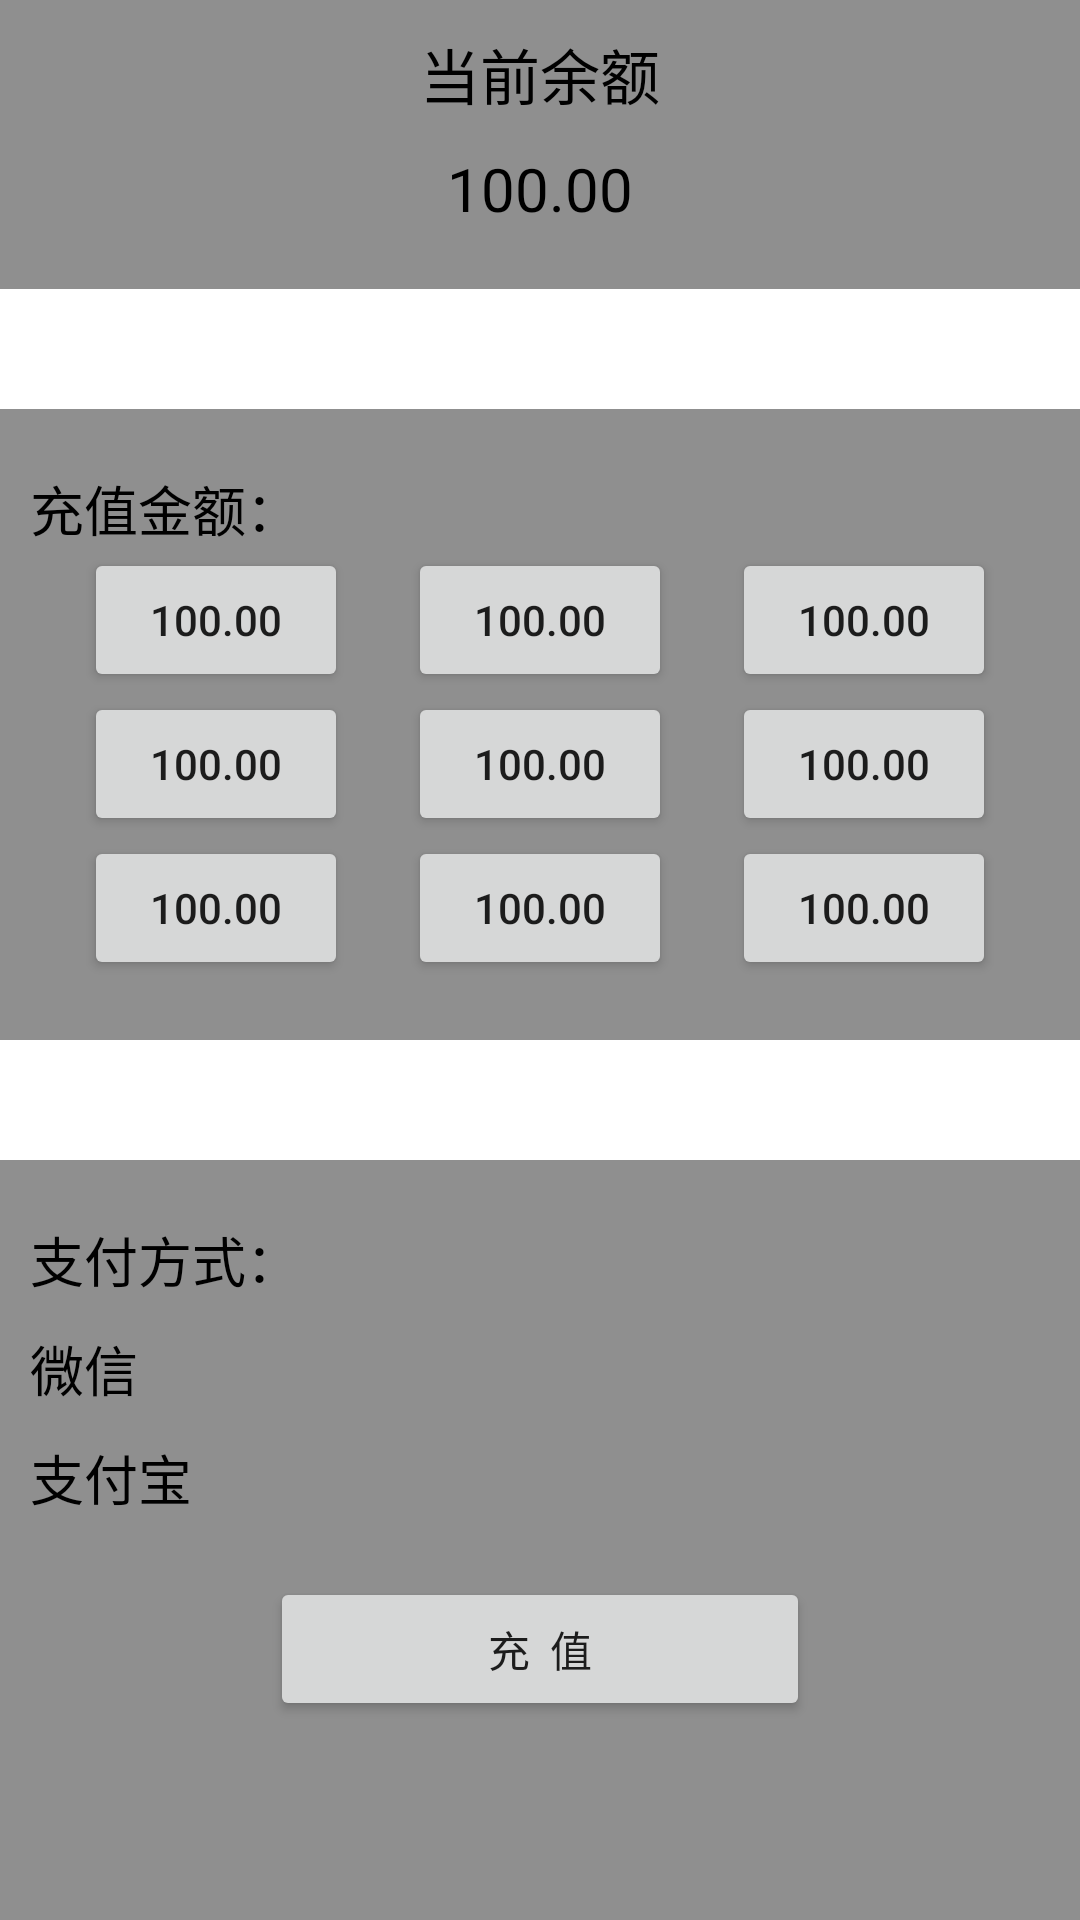

Here is an Android app screen rendered from its layout file. Give the layout XML and the strings, colors and styles it references.
<!-- AndroidManifest.xml: application theme AppTheme -->
<!-- res/layout/mine_my_balance.xml -->
<?xml version="1.0" encoding="utf-8"?>
<LinearLayout xmlns:android="http://schemas.android.com/apk/res/android"
    android:layout_width="match_parent"
    android:layout_height="match_parent"
    android:background="@color/black_gray"
    android:orientation="vertical">

    <TextView
        android:layout_width="match_parent"
        android:layout_height="wrap_content"
        android:layout_marginTop="10dp"
        android:gravity="center"
        android:text="当前余额"
        android:textColor="@color/black"
        android:textSize="20sp" />

    <TextView
        android:layout_width="match_parent"
        android:layout_height="wrap_content"
        android:layout_marginTop="10dp"
        android:gravity="center"
        android:text="100.00"
        android:textColor="@color/black"
        android:textSize="20sp" />

    <EditText
        android:layout_width="match_parent"
        android:layout_height="40dp"
        android:layout_marginTop="20dp"
        android:background="@color/white" />

    <TextView
        android:layout_width="wrap_content"
        android:layout_height="wrap_content"
        android:layout_marginLeft="10dp"
        android:layout_marginTop="20dp"
        android:text="充值金额："
        android:textColor="@color/black"
        android:textSize="18sp" />


    <LinearLayout
        android:layout_width="match_parent"
        android:layout_height="wrap_content"
        android:gravity="center_horizontal">

        <Button
            android:layout_width="wrap_content"
            android:layout_height="wrap_content"
            android:layout_marginRight="20dp"
            android:text="100.00" />

        <Button
            android:layout_width="wrap_content"
            android:layout_height="wrap_content"
            android:text="100.00" />

        <Button
            android:layout_width="wrap_content"
            android:layout_height="wrap_content"
            android:layout_marginLeft="20dp"
            android:text="100.00" />
    </LinearLayout>

    <LinearLayout
        android:layout_width="match_parent"
        android:layout_height="wrap_content"
        android:gravity="center_horizontal">

        <Button
            android:layout_width="wrap_content"
            android:layout_height="wrap_content"
            android:layout_marginRight="20dp"
            android:text="100.00" />

        <Button
            android:layout_width="wrap_content"
            android:layout_height="wrap_content"
            android:text="100.00" />

        <Button
            android:layout_width="wrap_content"
            android:layout_height="wrap_content"
            android:layout_marginLeft="20dp"
            android:text="100.00" />
    </LinearLayout>

    <LinearLayout
        android:layout_width="match_parent"
        android:layout_height="wrap_content"
        android:gravity="center_horizontal">

        <Button
            android:layout_width="wrap_content"
            android:layout_height="wrap_content"
            android:layout_marginRight="20dp"
            android:text="100.00" />

        <Button
            android:layout_width="wrap_content"
            android:layout_height="wrap_content"
            android:text="100.00" />

        <Button
            android:layout_width="wrap_content"
            android:layout_height="wrap_content"
            android:layout_marginLeft="20dp"
            android:text="100.00" />
    </LinearLayout>

    <EditText
        android:layout_width="match_parent"
        android:layout_height="40dp"
        android:layout_marginTop="20dp"
        android:background="@color/white" />

    <TextView
        android:layout_width="wrap_content"
        android:layout_height="wrap_content"
        android:layout_marginLeft="10dp"
        android:layout_marginTop="20dp"
        android:text="支付方式："
        android:textColor="@color/black"
        android:textSize="18sp" />

    <TextView
        android:layout_width="wrap_content"
        android:layout_height="wrap_content"
        android:text="微信"
        android:layout_marginLeft="10dp"
        android:layout_marginTop="10dp"
        android:textColor="@color/black"
        android:textSize="18sp" />

    <TextView
        android:layout_width="wrap_content"
        android:layout_height="wrap_content"
        android:text="支付宝"
        android:layout_marginLeft="10dp"
        android:layout_marginTop="10dp"
        android:textColor="@color/black"
        android:textSize="18sp" />

    <Button
        android:layout_width="180dp"
        android:layout_height="wrap_content"
        android:layout_gravity="center_horizontal"
        android:layout_marginTop="20dp"
        android:text="充  值"/>
</LinearLayout>
<!-- resources referenced by this layout -->
<resources>
  <color name="black">#000000</color>
  <color name="black_gray">#8F8F8F</color>
  <color name="white">#FFFFFF</color>
  <style name="AppTheme" parent="Theme.AppCompat.Light.NoActionBar">
          
          <item name="colorPrimary">@color/colorPrimary</item>
          <item name="colorPrimaryDark">@color/colorPrimaryDark</item>
          <item name="colorAccent">@color/colorAccent</item>
      </style>
  <color name="colorPrimary">#3F51B5</color>
  <color name="colorPrimaryDark">#303F9F</color>
  <color name="colorAccent">#FF4081</color>
</resources>
